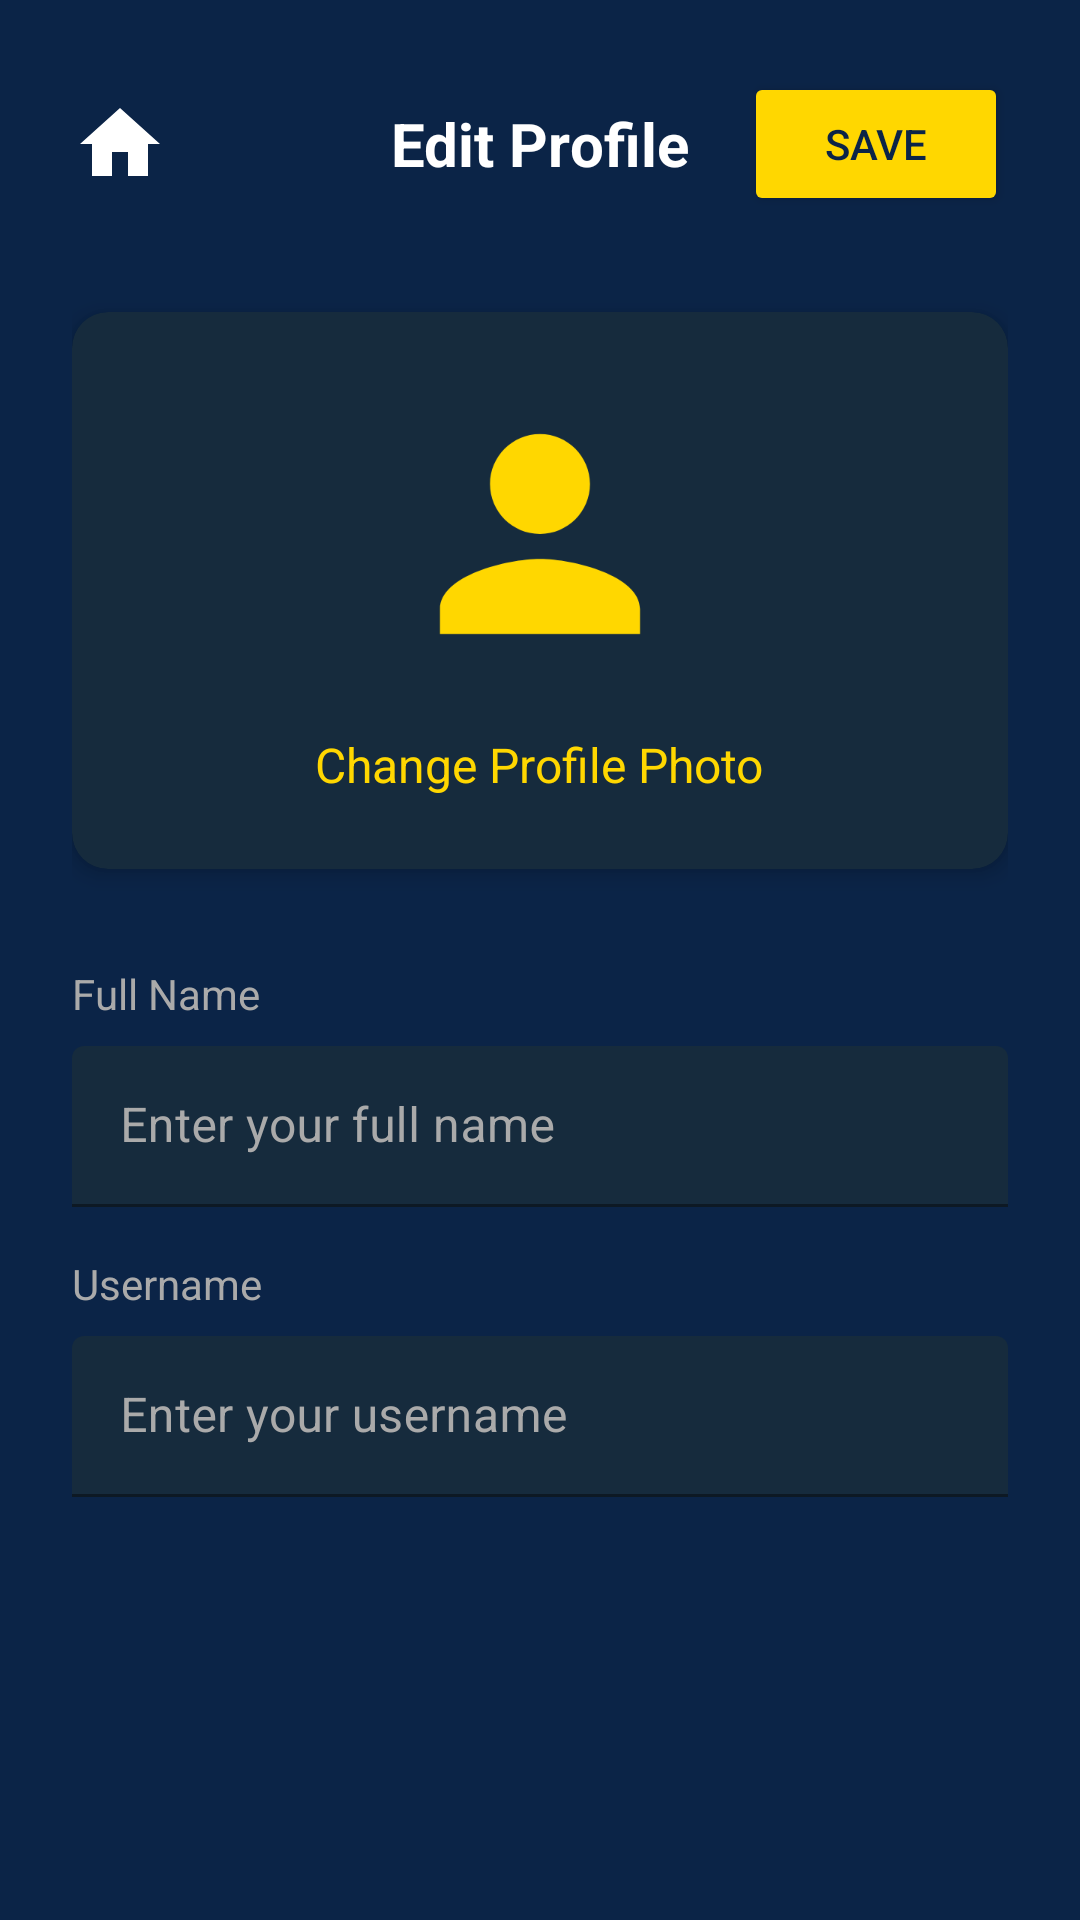

Reconstruct the res/layout file that produces this screen, plus the resources it refers to.
<!-- AndroidManifest.xml: application theme Theme.MarketAlchemy -->
<!-- res/layout/activity_edit_profile.xml -->
<?xml version="1.0" encoding="utf-8"?>
<RelativeLayout xmlns:android="http://schemas.android.com/apk/res/android"
    xmlns:app="http://schemas.android.com/apk/res-auto"
    android:layout_width="match_parent"
    android:layout_height="match_parent"
    android:background="#0B2447"
    android:padding="24dp">

    <LinearLayout
        android:layout_width="match_parent"
        android:layout_height="wrap_content"
        android:orientation="vertical">

        <RelativeLayout
            android:layout_width="match_parent"
            android:layout_height="wrap_content"
            android:layout_marginBottom="32dp">

            <ImageView
                android:id="@+id/ivBack"
                android:layout_width="32dp"
                android:layout_height="32dp"
                android:layout_alignParentStart="true"
                android:layout_centerVertical="true"
                android:src="@drawable/ic_home"
                android:tint="#FFFFFF" />

            <TextView
                android:layout_width="wrap_content"
                android:layout_height="wrap_content"
                android:layout_centerHorizontal="true"
                android:layout_centerVertical="true"
                android:text="Edit Profile"
                android:textColor="#FFFFFF"
                android:textSize="20sp"
                android:textStyle="bold" />

            <Button
                android:id="@+id/btnSave"
                android:layout_width="wrap_content"
                android:layout_height="wrap_content"
                android:layout_alignParentEnd="true"
                android:layout_centerVertical="true"
                android:backgroundTint="#FFD700"
                android:text="Save"
                android:textColor="#0B2447" />
        </RelativeLayout>

        <androidx.cardview.widget.CardView
            android:layout_width="match_parent"
            android:layout_height="wrap_content"
            android:layout_marginBottom="32dp"
            app:cardBackgroundColor="#162B3D"
            app:cardCornerRadius="12dp"
            app:cardElevation="4dp">

            <LinearLayout
                android:layout_width="match_parent"
                android:layout_height="wrap_content"
                android:gravity="center_horizontal"
                android:orientation="vertical"
                android:padding="24dp">

                <ImageView
                    android:id="@+id/ivProfilePic"
                    android:layout_width="100dp"
                    android:layout_height="100dp"
                    android:layout_marginBottom="16dp"
                    android:src="@drawable/ic_profile"
                    android:tint="#FFD700" />

                <TextView
                    android:layout_width="wrap_content"
                    android:layout_height="wrap_content"
                    android:text="Change Profile Photo"
                    android:textColor="#FFD700"
                    android:textSize="16sp" />
            </LinearLayout>
        </androidx.cardview.widget.CardView>

        <TextView
            android:layout_width="match_parent"
            android:layout_height="wrap_content"
            android:layout_marginBottom="8dp"
            android:text="Full Name"
            android:textColor="#AAAAAA"
            android:textSize="14sp" />

        <com.google.android.material.textfield.TextInputLayout
            android:layout_width="match_parent"
            android:layout_height="wrap_content"
            android:layout_marginBottom="16dp"
            android:textColorHint="#AAAAAA"
            app:boxBackgroundColor="#162B3D"
            app:boxStrokeColor="#19376D">

            <EditText
                android:id="@+id/etFullName"
                android:layout_width="match_parent"
                android:layout_height="wrap_content"
                android:hint="Enter your full name"
                android:inputType="textPersonName"
                android:padding="16dp"
                android:textColor="#FFFFFF" />
        </com.google.android.material.textfield.TextInputLayout>

        <TextView
            android:layout_width="match_parent"
            android:layout_height="wrap_content"
            android:layout_marginBottom="8dp"
            android:text="Username"
            android:textColor="#AAAAAA"
            android:textSize="14sp" />

        <com.google.android.material.textfield.TextInputLayout
            android:layout_width="match_parent"
            android:layout_height="wrap_content"
            android:layout_marginBottom="16dp"
            android:textColorHint="#AAAAAA"
            app:boxBackgroundColor="#162B3D"
            app:boxStrokeColor="#19376D">

            <EditText
                android:id="@+id/etUsername"
                android:layout_width="match_parent"
                android:layout_height="wrap_content"
                android:hint="Enter your username"
                android:inputType="text"
                android:padding="16dp"
                android:textColor="#FFFFFF" />
        </com.google.android.material.textfield.TextInputLayout>

    </LinearLayout>
</RelativeLayout>
<!-- resources referenced by this layout -->
<resources>
  <!-- drawable ic_home (drawable) -->
  <vector xmlns:android="http://schemas.android.com/apk/res/android"
      android:width="24dp"
      android:height="24dp"
      android:viewportWidth="24.0"
      android:viewportHeight="24.0">
      <path
          android:fillColor="#FFFFFF"
          android:pathData="M10,20v-6h4v6h5v-8h3L12,3 2,12h3v8z"/>
  </vector>
  <!-- drawable ic_profile (drawable) -->
  <vector xmlns:android="http://schemas.android.com/apk/res/android"
      android:width="24dp"
      android:height="24dp"
      android:viewportWidth="24.0"
      android:viewportHeight="24.0">
      <path
          android:fillColor="#FFFFFF"
          android:pathData="M12,12c2.21,0 4,-1.79 4,-4s-1.79,-4 -4,-4 -4,1.79 -4,4 1.79,4 4,4zM12,14c-2.67,0 -8,1.34 -8,4v2h16v-2c0,-2.66 -5.33,-4 -8,-4z"/>
  </vector>
  <style name="Theme.MarketAlchemy" parent="Theme.MaterialComponents.DayNight.NoActionBar">
          
          <item name="colorPrimary">@color/primary</item>
          <item name="colorPrimaryVariant">@color/primary_dark</item>
          <item name="colorOnPrimary">@color/white</item>
          
          <item name="colorSecondary">@color/secondary</item>
          <item name="colorSecondaryVariant">@color/secondary_dark</item>
          <item name="colorOnSecondary">@color/black</item>
          
          <item name="android:statusBarColor">@color/background_dark</item>
          
          <item name="colorBackground">@color/background_dark</item>
          <item name="cardBackgroundColor">@color/card_background_dark</item>
          
          <item name="android:textColorPrimary">@color/text_primary_dark</item>
          <item name="android:textColorSecondary">@color/text_secondary_dark</item>
          
          <item name="chartGridColor">@color/primary_light</item>
          <item name="chartIncreasing">@color/chart_increasing</item>
          <item name="chartDecreasing">@color/chart_decreasing</item>
      </style>
  <color name="primary">#673AB7</color>
  <color name="primary_dark">#512DA8</color>
  <color name="white">#FFFFFF</color>
  <color name="secondary">#00E676</color>
  <color name="secondary_dark">#00C853</color>
  <color name="black">#000000</color>
  <color name="background_dark">#121212</color>
  <color name="card_background_dark">#1E1E1E</color>
  <color name="text_primary_dark">#E0E0E0</color>
  <color name="text_secondary_dark">#B3FFFFFF</color>
  <color name="primary_light">#B39DFF</color>
  <color name="chart_increasing">@color/secondary</color>
  <color name="chart_decreasing">#FF4081</color>
</resources>
